Run: headless pygame with SDL's dummy video driver; simulated clock (each Clock.tick advances the game by its frame time, no real sleeping); random seed 0; keys injected as events and as key.get_pressed() state; no mouse input.
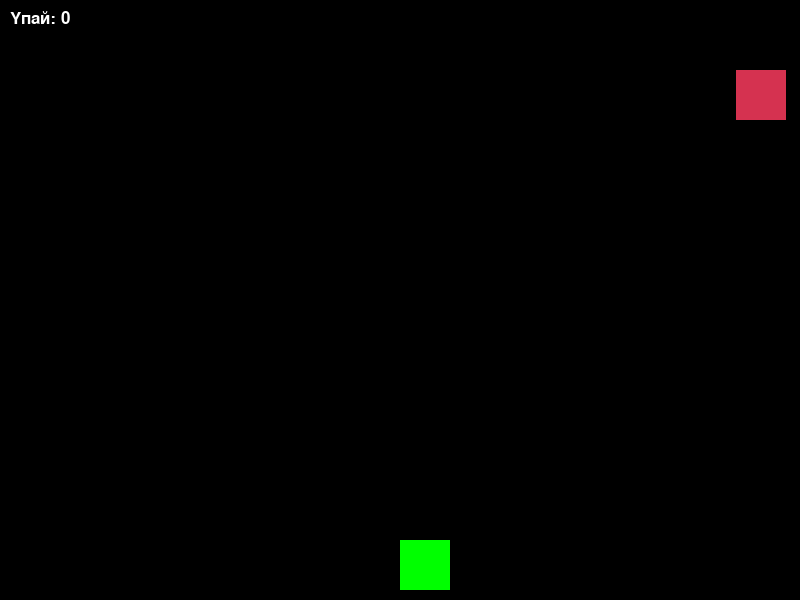
Frame 1 of 2 · flips 1–60 · no input
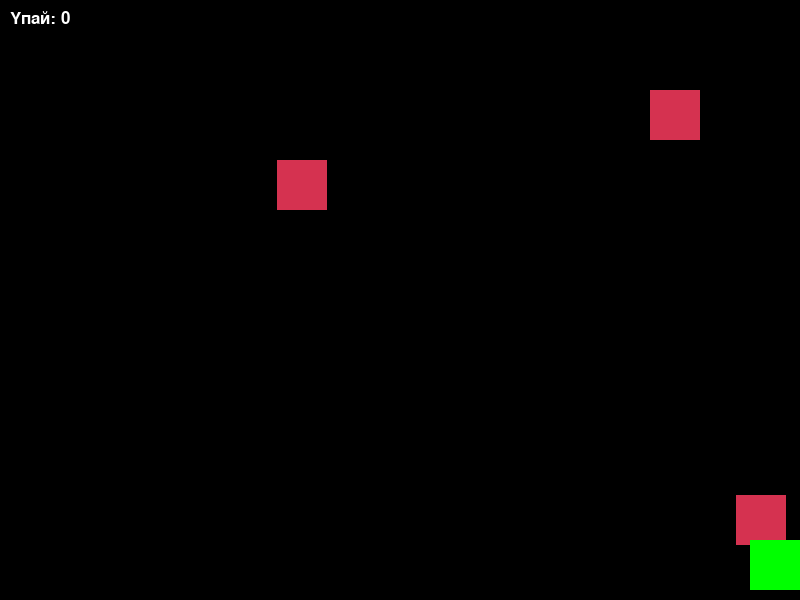
Frame 2 of 2 · flips 61–180 · tapped SPACE, RETURN · held RIGHT (→), D (game ended)

The pygame program that drew these frames:

import pygame
import random

# Pygame бастау
pygame.init()

# Экран өлшемдері
width = 800
height = 600
screen = pygame.display.set_mode((width, height))
pygame.display.set_caption("Атыс ойыны")

# Түстер
black = (0, 0, 0)
white = (255, 255, 255)
red = (213, 50, 80)
blue = (50, 153, 213)
green = (0, 255, 0)

# Шрифт
font_style = pygame.font.SysFont("bahnschrift", 25)

# Ойыншының кемесі
player_width = 50
player_height = 50
player_x = width // 2
player_y = height - player_height - 10
player_velocity = 5

# Жау туралы деректер
enemy_width = 50
enemy_height = 50
enemy_velocity = 5

# Ойынның баллы
score = 0

# Ойыншының денесін салу
def draw_player(x, y):
    pygame.draw.rect(screen, green, [x, y, player_width, player_height])

# Жауды салу
def draw_enemy(x, y):
    pygame.draw.rect(screen, red, [x, y, enemy_width, enemy_height])

# Ойынның баллын шығару
def show_score(score):
    value = font_style.render(f"Ұпай: {score}", True, white)
    screen.blit(value, [10, 10])

# Ойынның басты функциясы
def gameLoop():
    global player_x, player_y, score

    game_over = False
    clock = pygame.time.Clock()

    # Жау құру
    enemy_list = []
    enemy_speed = 5
    def create_enemy():
        enemy_x = random.randint(0, width - enemy_width)
        enemy_y = -enemy_height
        enemy_list.append([enemy_x, enemy_y])

    # Ойынның логикасы
    while not game_over:
        screen.fill(black)

        # Ойындағы әрекеттер
        for event in pygame.event.get():
            if event.type == pygame.QUIT:
                game_over = True

        # Ойыншы қозғалысы
        keys = pygame.key.get_pressed()

        if keys[pygame.K_LEFT] and player_x > 0:
            player_x -= player_velocity
        if keys[pygame.K_RIGHT] and player_x < width - player_width:
            player_x += player_velocity

        # Жау қозғалысы
        for enemy in enemy_list:
            enemy[1] += enemy_speed
            if enemy[1] > height:
                enemy_list.remove(enemy)
                score += 1

        # Жау мен ойыншының соқтығысуы
        for enemy in enemy_list:
            if player_x < enemy[0] + enemy_width and player_x + player_width > enemy[0]:
                if player_y < enemy[1] + enemy_height and player_y + player_height > enemy[1]:
                    game_over = True

        # Жауды және ойыншыны салу
        for enemy in enemy_list:
            draw_enemy(enemy[0], enemy[1])

        draw_player(player_x, player_y)
        show_score(score)

        # Жаңа жаулар жасау
        if random.random() < 0.03:  # 3% ықтималдықпен жаңа жау түсуі мүмкін
            create_enemy()

        pygame.display.update()
        clock.tick(60)

    pygame.quit()
    quit()

# Ойынды бастау
gameLoop()
